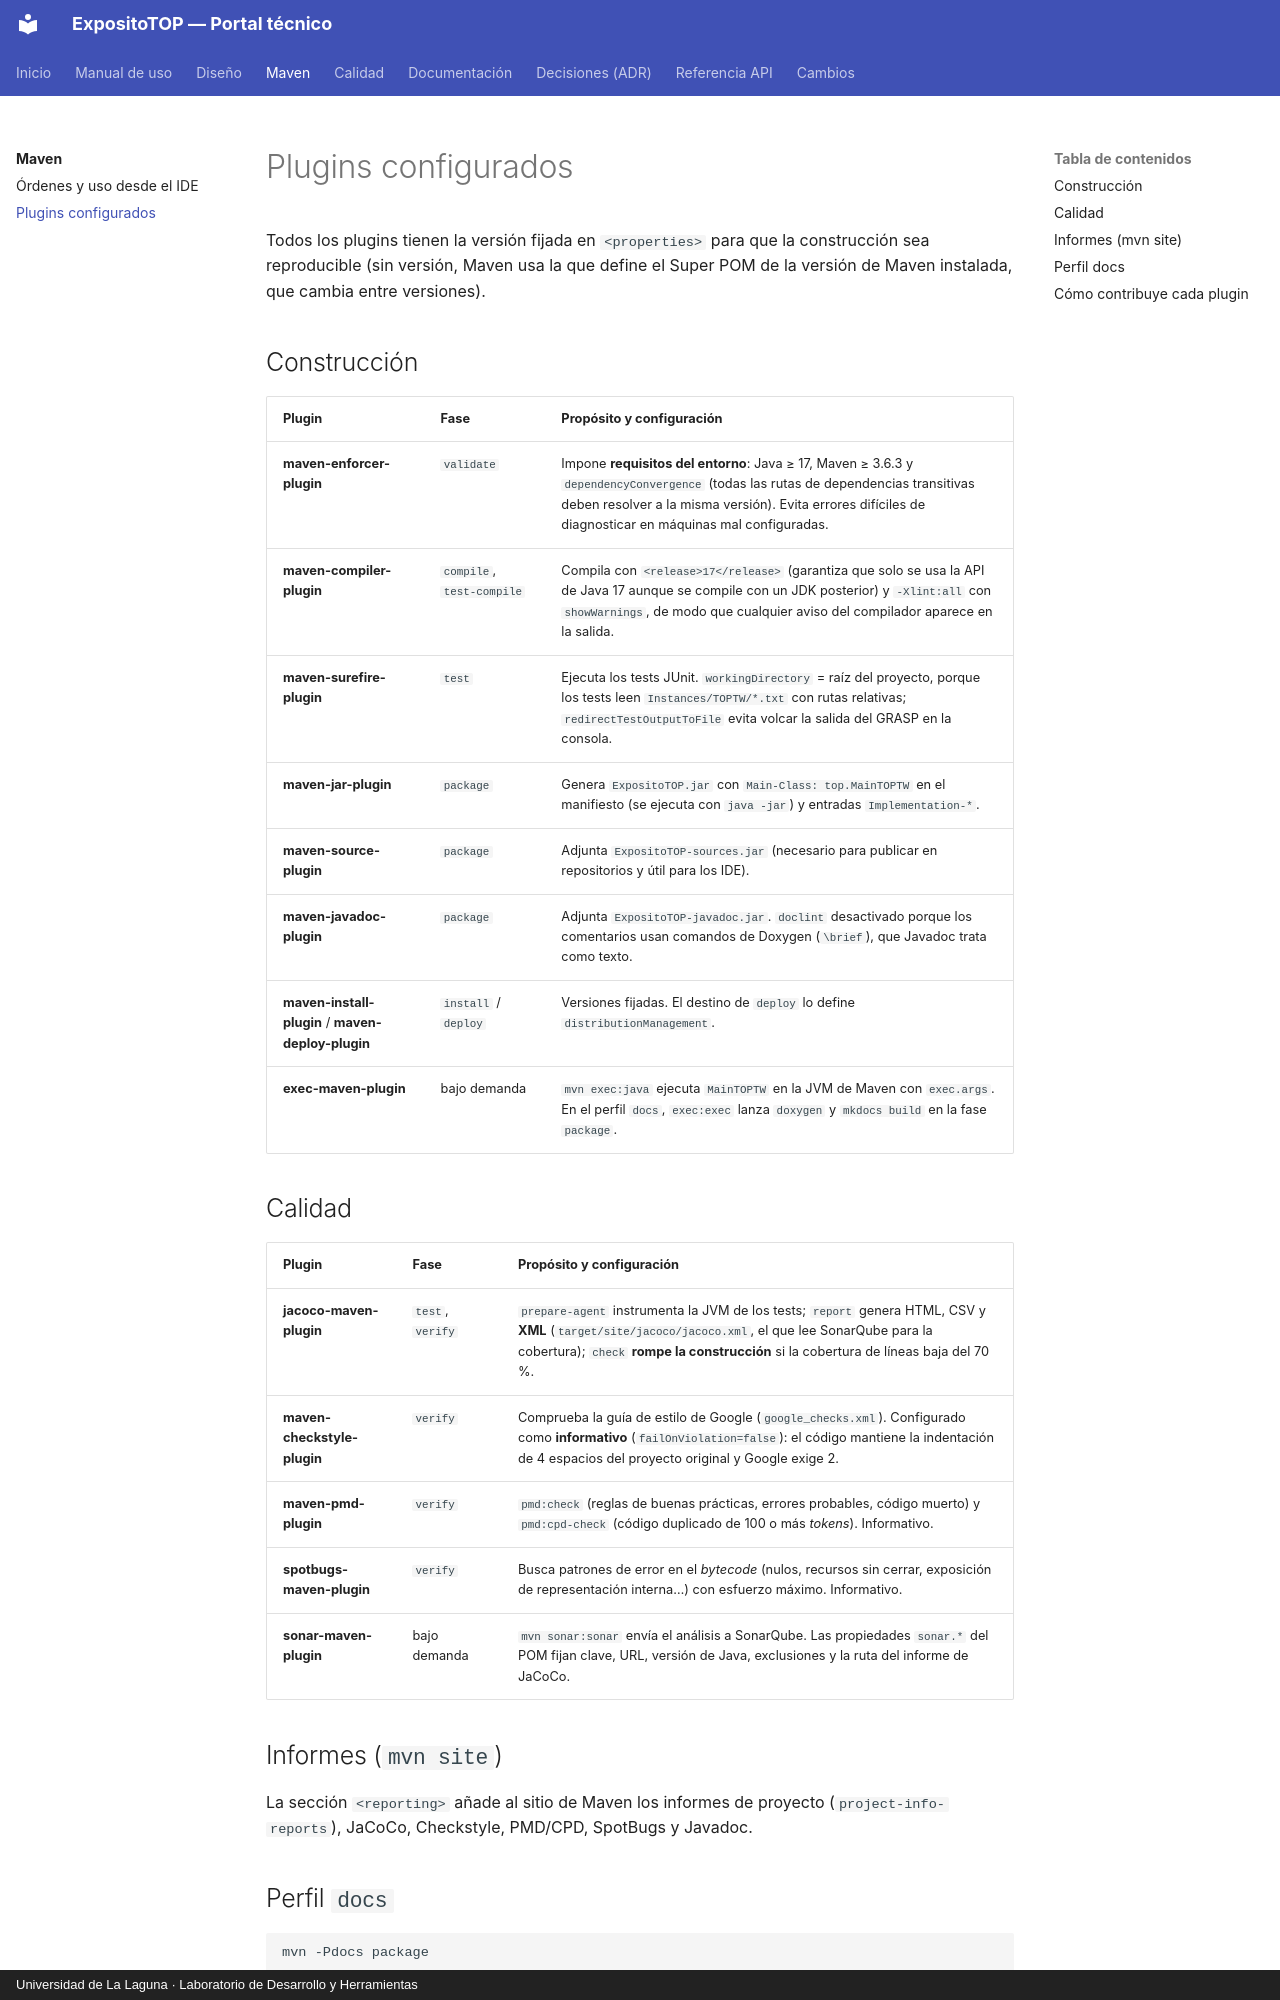

repository: Andreaavr/ExpositoTOP · page: maven/plugins/index.html · generator: mkdocs · copyright: Universidad de La Laguna · Laboratorio de Desarrollo y Herramientas

# Plugins configurados

Todos los plugins tienen la versión fijada en `<properties>` para que la construcción sea
reproducible (sin versión, Maven usa la que define el Super POM de la versión de Maven
instalada, que cambia entre versiones).

## Construcción

| Plugin | Fase | Propósito y configuración |
|---|---|---|
| **maven-enforcer-plugin** | `validate` | Impone **requisitos del entorno**: Java ≥ 17, Maven ≥ 3.6.3 y `dependencyConvergence` (todas las rutas de dependencias transitivas deben resolver a la misma versión). Evita errores difíciles de diagnosticar en máquinas mal configuradas. |
| **maven-compiler-plugin** | `compile`, `test-compile` | Compila con `<release>17</release>` (garantiza que solo se usa la API de Java 17 aunque se compile con un JDK posterior) y `-Xlint:all` con `showWarnings`, de modo que cualquier aviso del compilador aparece en la salida. |
| **maven-surefire-plugin** | `test` | Ejecuta los tests JUnit. `workingDirectory` = raíz del proyecto, porque los tests leen `Instances/TOPTW/*.txt` con rutas relativas; `redirectTestOutputToFile` evita volcar la salida del GRASP en la consola. |
| **maven-jar-plugin** | `package` | Genera `ExpositoTOP.jar` con `Main-Class: top.MainTOPTW` en el manifiesto (se ejecuta con `java -jar`) y entradas `Implementation-*`. |
| **maven-source-plugin** | `package` | Adjunta `ExpositoTOP-sources.jar` (necesario para publicar en repositorios y útil para los IDE). |
| **maven-javadoc-plugin** | `package` | Adjunta `ExpositoTOP-javadoc.jar`. `doclint` desactivado porque los comentarios usan comandos de Doxygen (`\brief`), que Javadoc trata como texto. |
| **maven-install-plugin** / **maven-deploy-plugin** | `install` / `deploy` | Versiones fijadas. El destino de `deploy` lo define `distributionManagement`. |
| **exec-maven-plugin** | bajo demanda | `mvn exec:java` ejecuta `MainTOPTW` en la JVM de Maven con `exec.args`. En el perfil `docs`, `exec:exec` lanza `doxygen` y `mkdocs build` en la fase `package`. |

## Calidad

| Plugin | Fase | Propósito y configuración |
|---|---|---|
| **jacoco-maven-plugin** | `test`, `verify` | `prepare-agent` instrumenta la JVM de los tests; `report` genera HTML, CSV y **XML** (`target/site/jacoco/jacoco.xml`, el que lee SonarQube para la cobertura); `check` **rompe la construcción** si la cobertura de líneas baja del 70 %. |
| **maven-checkstyle-plugin** | `verify` | Comprueba la guía de estilo de Google (`google_checks.xml`). Configurado como **informativo** (`failOnViolation=false`): el código mantiene la indentación de 4 espacios del proyecto original y Google exige 2. |
| **maven-pmd-plugin** | `verify` | `pmd:check` (reglas de buenas prácticas, errores probables, código muerto) y `pmd:cpd-check` (código duplicado de 100 o más *tokens*). Informativo. |
| **spotbugs-maven-plugin** | `verify` | Busca patrones de error en el *bytecode* (nulos, recursos sin cerrar, exposición de representación interna…) con esfuerzo máximo. Informativo. |
| **sonar-maven-plugin** | bajo demanda | `mvn sonar:sonar` envía el análisis a SonarQube. Las propiedades `sonar.*` del POM fijan clave, URL, versión de Java, exclusiones y la ruta del informe de JaCoCo. |
